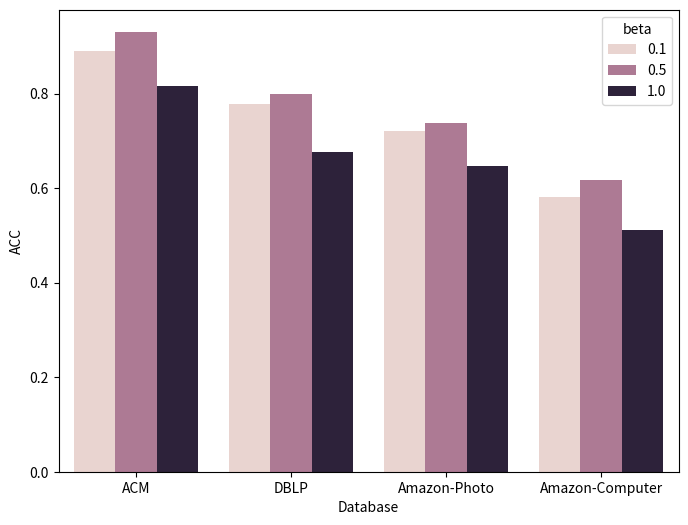

Recreate this plot in Python.
import seaborn as sns
import numpy as np
import matplotlib.pyplot as plt
import pandas as pd

col = ['Database', 'ACC', 'beta']
data = [['ACM', 0.8909, 0.1],
        ['ACM', 0.9308, 0.5],
        ['ACM', 0.8164, 1],
        ['DBLP', 0.7784, 0.1],
        ['DBLP', 0.7987, 0.5],
        ['DBLP', 0.6759, 1],
        ['Amazon-Photo', 0.7201, 0.1],
        ['Amazon-Photo', 0.7385, 0.5],
        ['Amazon-Photo', 0.6471, 1],
        ['Amazon-Computer', 0.5819, 0.1],
        ['Amazon-Computer', 0.618, 0.5],
        ['Amazon-Computer', 0.5105, 1],
        ]
df = pd.DataFrame(data=data, columns=col)
plt.figure(dpi=300, figsize=(8,6))
sns.barplot(x=df['Database'], y=df['ACC'], hue=df['beta'],)
plt.show()


# col_hard = ['ACC', 'method', 'epoch', 'line']
# data_hrad = [[0.8961, 'GCA', 500, 'origin'],
# [0.8132, 'GCA', 400, 'origin'],
# [0.7161, 'GCA', 300, 'origin'],
# [0.6328, 'GCA', 200, 'origin'],
# [0.4273, 'GCA', 100, 'origin'],
# [0, 'GCA', 0, 'origin'],
# [0.9047, 'GCA', 500, 'origin+Hard'],
# [0.8415, 'GCA', 400, 'origin+Hard'],
# [0.7430, 'GCA', 300, 'origin+Hard'],
# [0.6602, 'GCA', 200, 'origin+Hard'],
# [0.3878, 'GCA', 100, 'origin+Hard'],
# [0, 'GCA', 0, 'origin+Hard'],
#
# [0.9016, 'DGI', 500, 'origin'],
# [0.8405, 'DGI', 400, 'origin'],
# [0.7519, 'DGI', 300, 'origin'],
# [0.6458, 'DGI', 200, 'origin'],
# [0.3273, 'DGI', 100, 'origin'],
# [0, 'DGI', 0, 'origin'],
# [0.9159, 'DGI', 500, 'origin+Hard'],
# [0.8547, 'DGI', 400, 'origin+Hard'],
# [0.777, 'DGI', 300, 'origin+Hard'],
# [0.6674, 'DGI', 200, 'origin+Hard'],
# [0.3356, 'DGI', 100, 'origin+Hard'],
# [0, 'DGI', 0, 'origin+Hard'],
# [0.9142, 'GraphCL', 500, 'origin'],
# [0.8844, 'GraphCL', 400, 'origin'],
# [0.8021, 'GraphCL', 300, 'origin'],
# [0.6556, 'GraphCL', 200, 'origin'],
# [0.4152, 'GraphCL', 100, 'origin'],
# [0, 'GraphCL', 0, 'origin'],
# [0.9174, 'GraphCL', 500, 'origin+Hard'],
# [0.8924, 'GraphCL', 400, 'origin+Hard'],
# [0.8127, 'GraphCL', 300, 'origin+Hard'],
# [0.678, 'GraphCL', 200, 'origin+Hard'],
# [0.4663, 'GraphCL', 100, 'origin+Hard'],
# [0, 'GraphCL', 0, 'origin+Hard'],
#              ]
# df_hard = pd.DataFrame(data=data_hrad, columns=col_hard)
# plt.figure(dpi=300, figsize=(8,6))
# sns.lineplot(data=df_hard, x='epoch', y='ACC', hue='method', style='line')
# plt.show()



